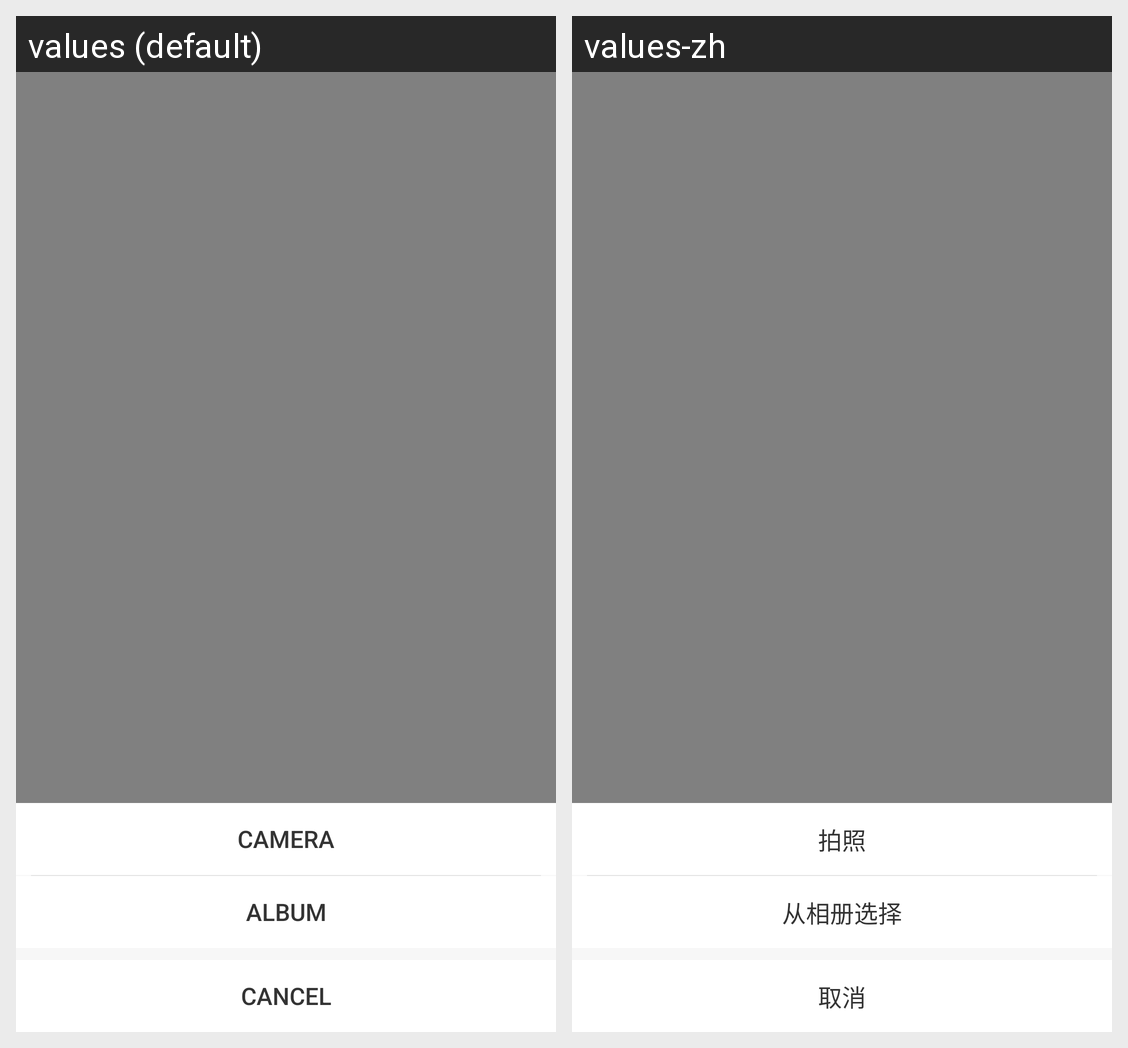

For this localized Android screen grid, give each drawn string resource with its value in every locale shown.
Android screen res/layout/layout_picture_selector.xml rendered under 2 locales, left to right: values (default), values-zh. Device: Nexus 5 (rendered at 1080×1920; each locale shown at half size, 540×960, under a caption strip naming it); theme Theme.MaterialComponents.DayNight.NoActionBar.
Strings drawn on this screen, with the default value and each locale's value (text and hints the layout hard-codes, and strings that could not be matched under every locale, appear in the picture but are not listed):

label_take_photo
  values: Camera
  values-zh: 拍照

label_album
  values: Album
  values-zh: 从相册选择

label_cancel
  values: Cancel
  values-zh: 取消
